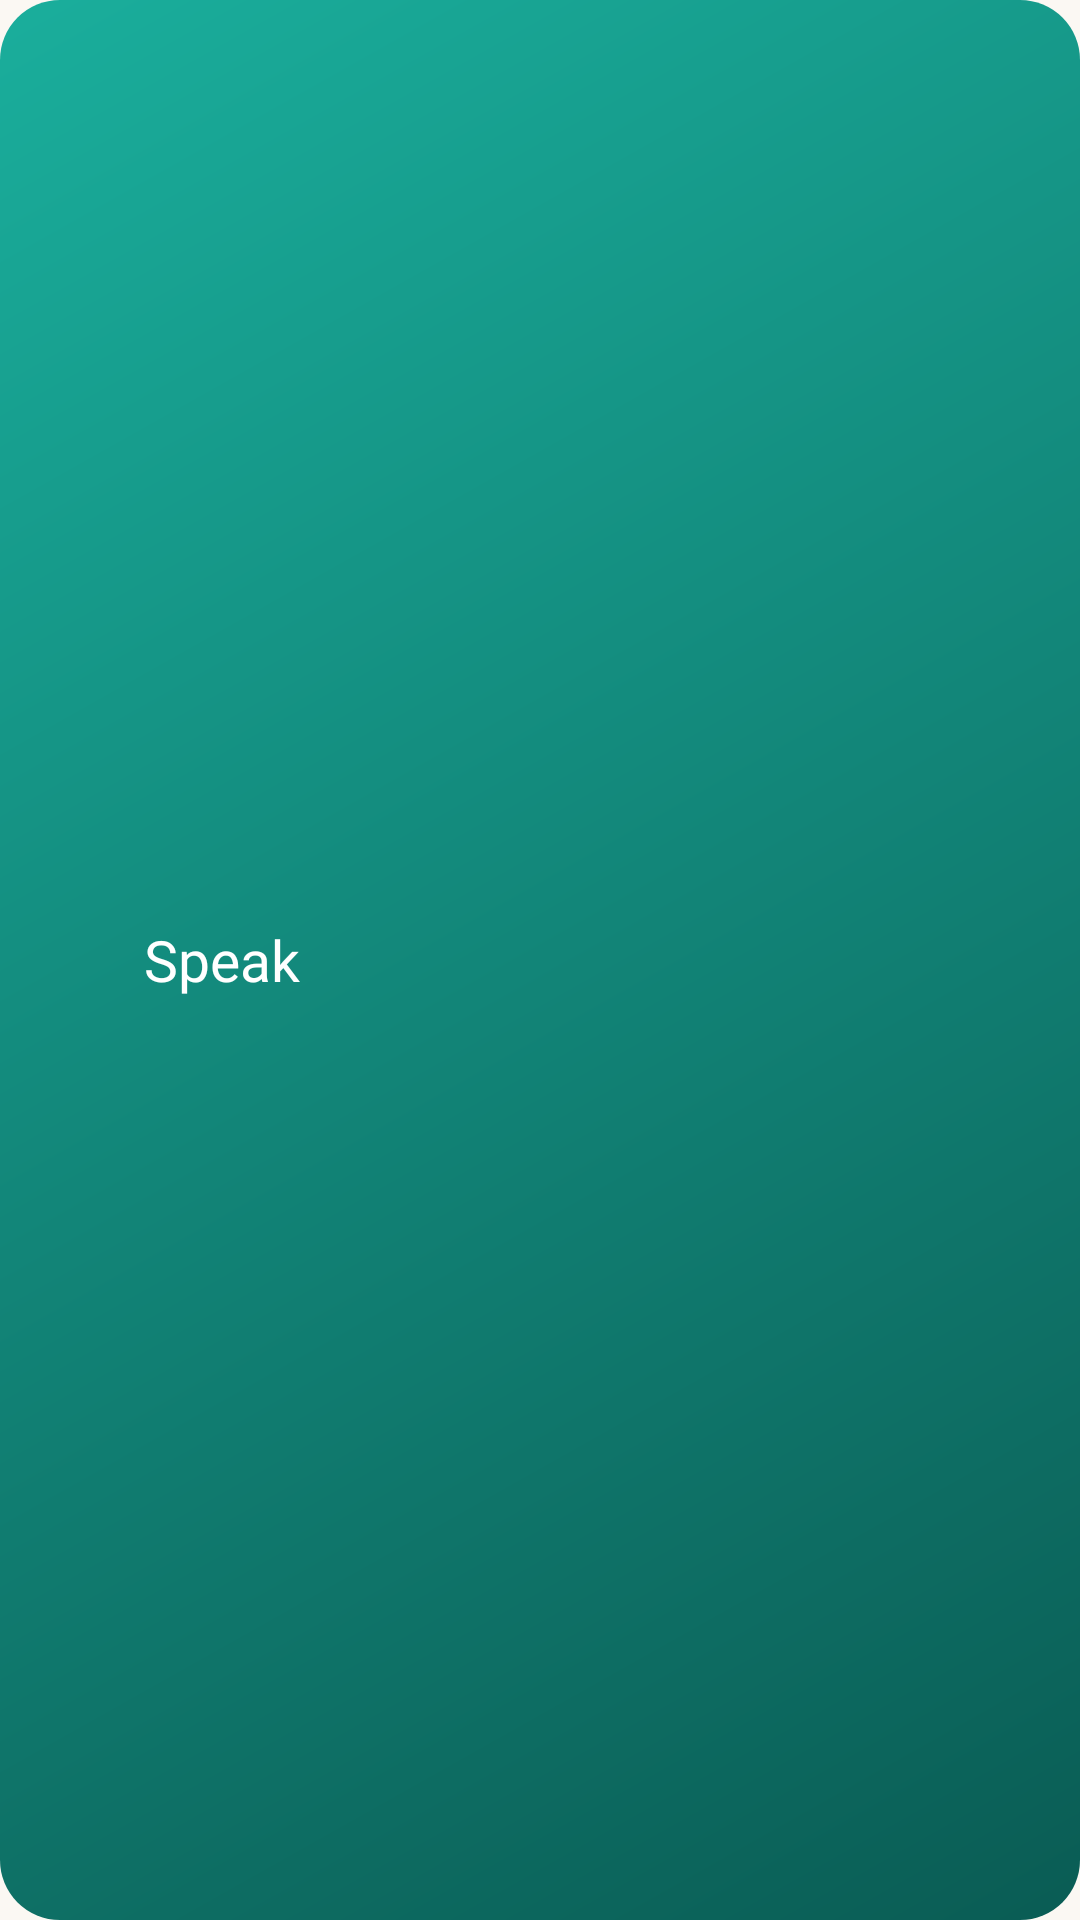

The Android layout XML behind this screen, and the referenced resources:
<!-- AndroidManifest.xml: application theme Theme.Merks -->
<!-- res/layout/widget_speak_wide.xml -->
<?xml version="1.0" encoding="utf-8"?>
<LinearLayout xmlns:android="http://schemas.android.com/apk/res/android"
    android:id="@+id/widget_root"
    android:layout_width="match_parent"
    android:layout_height="match_parent"
    android:background="@drawable/widget_bg_small"
    android:gravity="center"
    android:orientation="horizontal"
    android:padding="8dp">

    <ImageView
        android:id="@+id/widget_icon"
        android:layout_width="32dp"
        android:layout_height="32dp"
        android:contentDescription="@string/speak"
        android:src="@drawable/ic_mic" />

    
    <TextView
        android:id="@+id/widget_label"
        android:layout_width="0dp"
        android:layout_height="match_parent"
        android:layout_marginStart="8dp"
        android:layout_weight="1"
        android:autoSizeMaxTextSize="19sp"
        android:autoSizeMinTextSize="12sp"
        android:autoSizeTextType="uniform"
        android:fontFamily="@font/nunito_extrabold"
        android:gravity="center_vertical"
        android:maxLines="1"
        android:text="@string/speak"
        android:textColor="#FFFFFF" />
</LinearLayout>
<!-- resources referenced by this layout -->
<resources>
  <string name="speak">Speak</string>
  <color name="brand_teal_dark">#0A5C54</color>
  <color name="brand_teal_light">#1AAE9C</color>
  <color name="m_primary">#0D7A6F</color>
  <color name="m_on_primary">#FFFFFF</color>
  <color name="m_primary_container">#C6EDE7</color>
  <color name="m_on_primary_container">#00332D</color>
  <color name="m_secondary">#8A5A00</color>
  <color name="m_on_secondary">#FFFFFF</color>
  <color name="m_secondary_container">#FFE2B6</color>
  <color name="m_on_secondary_container">#2C1A00</color>
  <color name="m_background">#FBF8F3</color>
  <color name="m_on_background">#1C1B19</color>
  <color name="m_surface">#FBF8F3</color>
  <color name="m_on_surface">#1C1B19</color>
  <color name="m_surface_variant">#ECE6DC</color>
  <color name="m_on_surface_variant">#55524C</color>
  <color name="m_surface_container_lowest">#FFFFFF</color>
  <color name="m_surface_container_low">#F5F1EA</color>
  <color name="m_surface_container">#F0EBE3</color>
  <color name="m_surface_container_high">#EAE5DC</color>
  <color name="m_surface_container_highest">#E4DED5</color>
  <color name="m_outline">#7E7A72</color>
  <color name="m_outline_variant">#DCD5CA</color>
  <color name="m_error">#B3261E</color>
  <color name="m_on_error">#FFFFFF</color>
  <color name="m_inverse_surface">#31302D</color>
  <color name="m_inverse_on_surface">#F4F0EA</color>
  <color name="m_inverse_primary">#7FD8CB</color>
  <color name="w_surface">#FCFAF6</color>
  <color name="w_on_surface">#1C1B19</color>
  <color name="w_on_surface_variant">#625D55</color>
  <color name="w_outline">#E6E0D6</color>
  <color name="w_primary">#0D7A6F</color>
  <color name="w_on_primary">#FFFFFF</color>
  <color name="w_tonal">#CDEFE9</color>
  <color name="w_on_tonal">#00332D</color>
  <color name="w_accent">#0B6B61</color>
  <style name="TextAppearance.Merks.BodyLarge" parent="TextAppearance.Material3.BodyLarge">
          <item name="android:fontFamily">@font/nunito</item>
          <item name="fontFamily">@font/nunito</item>
          <item name="android:textSize">18sp</item>
      </style>
  <style name="TextAppearance.Merks.HeadlineMedium" parent="TextAppearance.Material3.HeadlineMedium">
          <item name="android:fontFamily">@font/nunito_extrabold</item>
          <item name="fontFamily">@font/nunito_extrabold</item>
      </style>
  <style name="TextAppearance.Merks.HeadlineSmall" parent="TextAppearance.Material3.HeadlineSmall">
          <item name="android:fontFamily">@font/nunito_extrabold</item>
          <item name="fontFamily">@font/nunito_extrabold</item>
      </style>
  <style name="TextAppearance.Merks.BodyMedium" parent="TextAppearance.Material3.BodyMedium">
          <item name="android:fontFamily">@font/nunito</item>
          <item name="fontFamily">@font/nunito</item>
          <item name="android:textSize">16sp</item>
      </style>
  <style name="TextAppearance.Merks.BodySmall" parent="TextAppearance.Material3.BodySmall">
          <item name="android:fontFamily">@font/nunito</item>
          <item name="fontFamily">@font/nunito</item>
          <item name="android:textSize">14sp</item>
      </style>
  <style name="TextAppearance.Merks.LabelLarge" parent="TextAppearance.Material3.LabelLarge">
          <item name="android:fontFamily">@font/nunito_bold</item>
          <item name="fontFamily">@font/nunito_bold</item>
          <item name="android:textSize">17sp</item>
      </style>
  <style name="TextAppearance.Merks.LabelMedium" parent="TextAppearance.Material3.LabelMedium">
          <item name="android:fontFamily">@font/nunito_semibold</item>
          <item name="fontFamily">@font/nunito_semibold</item>
      </style>
  <style name="TextAppearance.Merks.LabelSmall" parent="TextAppearance.Material3.LabelSmall">
          <item name="android:fontFamily">@font/nunito_semibold</item>
          <item name="fontFamily">@font/nunito_semibold</item>
      </style>
</resources>
